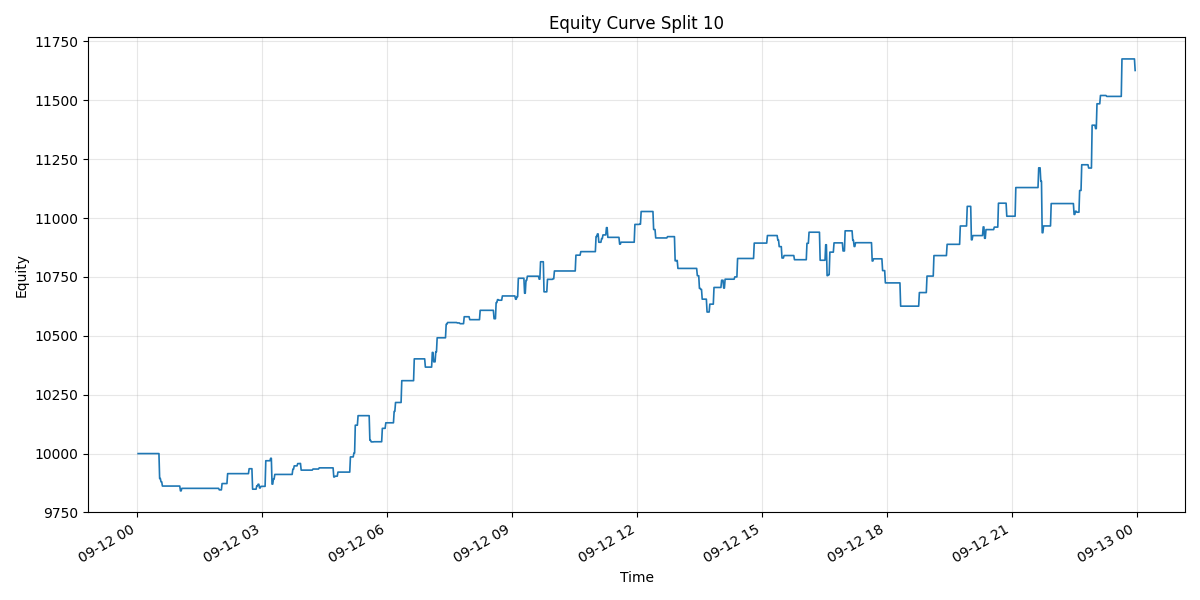

The data file committed next to this chart (first rows):
time, 0
2025-09-12 00:01:00, 10000
2025-09-12 00:03:00, 10000
2025-09-12 00:05:00, 10000
2025-09-12 00:06:00, 10000
2025-09-12 00:07:00, 10000
2025-09-12 00:08:00, 10000
2025-09-12 00:09:00, 10000
2025-09-12 00:10:00, 10000
2025-09-12 00:11:00, 10000
2025-09-12 00:12:00, 10000
2025-09-12 00:13:00, 10000
2025-09-12 00:14:00, 10000
2025-09-12 00:15:00, 10000
2025-09-12 00:16:00, 10000
2025-09-12 00:17:00, 10000
2025-09-12 00:18:00, 10000
2025-09-12 00:19:00, 10000
2025-09-12 00:20:00, 10000
2025-09-12 00:21:00, 10000
2025-09-12 00:22:00, 10000
2025-09-12 00:23:00, 10000
2025-09-12 00:24:00, 10000
2025-09-12 00:25:00, 10000
2025-09-12 00:26:00, 10000
2025-09-12 00:27:00, 10000
2025-09-12 00:28:00, 10000
2025-09-12 00:29:00, 10000
2025-09-12 00:30:00, 10000
2025-09-12 00:31:00, 10000
2025-09-12 00:32:00, 9894
2025-09-12 00:33:00, 9894
2025-09-12 00:34:00, 9880
2025-09-12 00:35:00, 9880
2025-09-12 00:36:00, 9862
2025-09-12 00:37:00, 9862
2025-09-12 00:38:00, 9862
2025-09-12 00:39:00, 9862
2025-09-12 00:40:00, 9862
2025-09-12 00:41:00, 9862
2025-09-12 00:42:00, 9862
2025-09-12 00:43:00, 9862
2025-09-12 00:44:00, 9862
2025-09-12 00:45:00, 9862
2025-09-12 00:46:00, 9862
2025-09-12 00:47:00, 9862
2025-09-12 00:48:00, 9862
2025-09-12 00:49:00, 9862
2025-09-12 00:50:00, 9862
2025-09-12 00:51:00, 9862
2025-09-12 00:52:00, 9862
2025-09-12 00:53:00, 9862
2025-09-12 00:54:00, 9862
2025-09-12 00:55:00, 9862
2025-09-12 00:56:00, 9862
2025-09-12 00:57:00, 9862
2025-09-12 00:58:00, 9862
2025-09-12 00:59:00, 9862
2025-09-12 01:00:00, 9862
2025-09-12 01:01:00, 9862
2025-09-12 01:02:00, 9842
... 1,376 more rows
